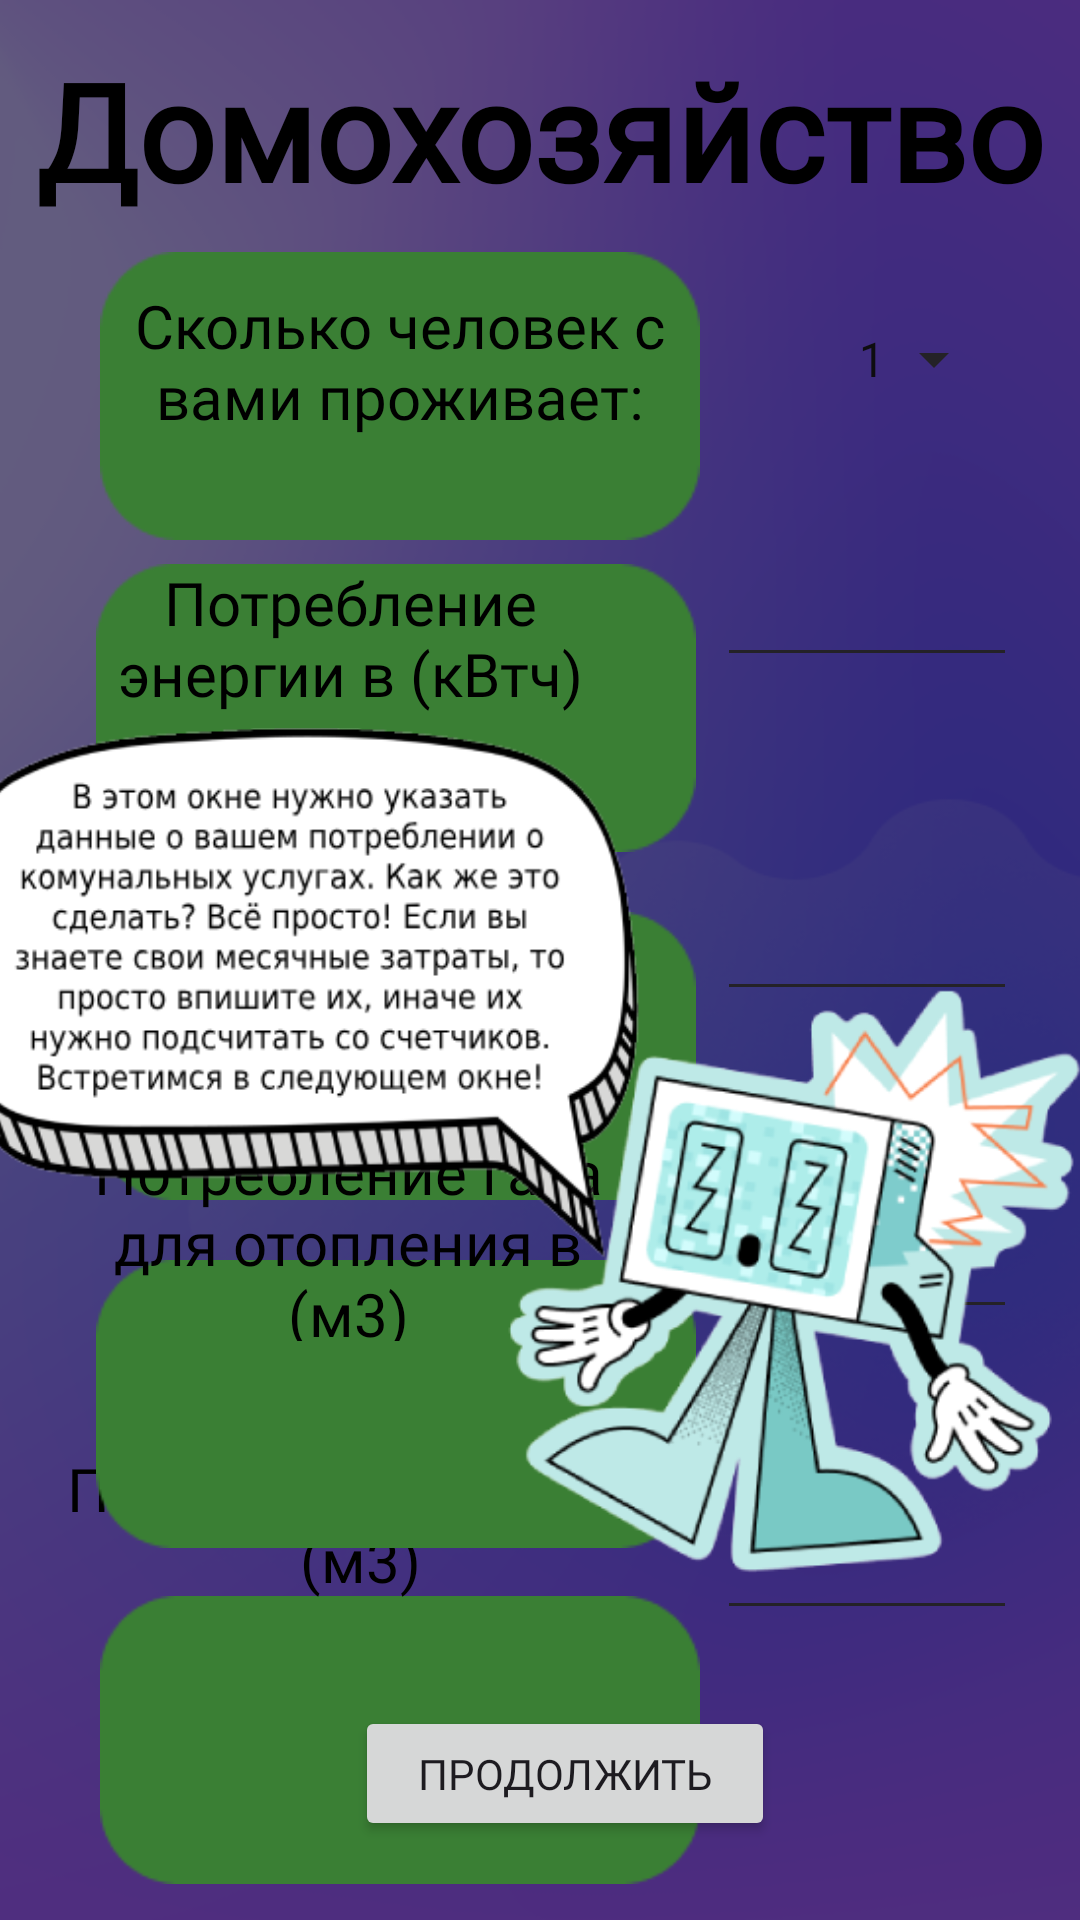

Layout XML and referenced resources for this Android screen:
<!-- AndroidManifest.xml: application theme Theme.EcoLog -->
<!-- res/layout/emissions_communal.xml -->
<?xml version="1.0" encoding="utf-8"?>
<androidx.constraintlayout.widget.ConstraintLayout xmlns:android="http://schemas.android.com/apk/res/android"
    xmlns:app="http://schemas.android.com/apk/res-auto"
    xmlns:tools="http://schemas.android.com/tools"
    android:layout_width="match_parent"
    android:layout_height="match_parent"
    tools:context=".Emissions.Emissions_Communal"
    android:background="@drawable/emissioncommunalbackground">

    <ImageView
        android:id="@+id/imageView2"
        android:layout_width="200dp"
        android:layout_height="120dp"
        android:layout_marginTop="520dp"
        app:layout_constraintBottom_toBottomOf="@+id/textView5"
        app:layout_constraintEnd_toEndOf="parent"
        app:layout_constraintHorizontal_bias="0.208"
        app:layout_constraintStart_toStartOf="parent"
        app:layout_constraintTop_toTopOf="parent"
        app:layout_constraintVertical_bias="0.0"
        app:srcCompat="@drawable/rectangle" />

    <TextView
        android:id="@+id/textView5"
        android:layout_width="200dp"
        android:layout_height="70dp"
        android:fontFamily="@font/filsonproregular"
        android:gravity="center"
        android:text="Потребление воды в (м3)"
        android:textColor="@color/black"
        android:textSize="20sp"
        app:layout_constraintBottom_toBottomOf="parent"
        app:layout_constraintEnd_toStartOf="@+id/Water"
        app:layout_constraintHorizontal_bias="0.511"
        app:layout_constraintStart_toStartOf="parent"
        app:layout_constraintTop_toBottomOf="@+id/Text_Third"
        app:layout_constraintVertical_bias="0.772" />


    <ImageView
        android:id="@+id/imageView7"
        android:layout_width="200dp"
        android:layout_height="120dp"
        android:layout_marginTop="176dp"
        app:layout_constraintBottom_toBottomOf="@+id/textView2"
        app:layout_constraintEnd_toEndOf="parent"
        app:layout_constraintHorizontal_bias="0.199"
        app:layout_constraintStart_toStartOf="parent"
        app:layout_constraintTop_toTopOf="parent"
        app:layout_constraintVertical_bias="0.0"
        app:srcCompat="@drawable/rectangle" />

    <ImageView
        android:id="@+id/imageView12"
        android:layout_width="200dp"
        android:layout_height="120dp"
        android:layout_marginTop="72dp"
        app:layout_constraintBottom_toTopOf="@+id/imageView7"
        app:layout_constraintEnd_toEndOf="parent"
        app:layout_constraintHorizontal_bias="0.208"
        app:layout_constraintStart_toStartOf="parent"
        app:layout_constraintTop_toTopOf="parent"
        app:layout_constraintVertical_bias="0.0"
        app:srcCompat="@drawable/rectangle" />

    <ImageView
        android:id="@+id/imageView8"
        android:layout_width="200dp"
        android:layout_height="120dp"
        android:layout_marginTop="408dp"
        app:layout_constraintBottom_toBottomOf="@+id/textView4"
        app:layout_constraintEnd_toEndOf="parent"
        app:layout_constraintHorizontal_bias="0.199"
        app:layout_constraintStart_toStartOf="parent"
        app:layout_constraintTop_toTopOf="parent"
        app:layout_constraintVertical_bias="0.0"
        app:srcCompat="@drawable/rectangle" />

    <ImageView
        android:id="@+id/imageView9"
        android:layout_width="200dp"
        android:layout_height="120dp"
        android:layout_marginTop="292dp"
        app:layout_constraintBottom_toBottomOf="@+id/textView3"
        app:layout_constraintEnd_toEndOf="parent"
        app:layout_constraintHorizontal_bias="0.199"
        app:layout_constraintStart_toStartOf="parent"
        app:layout_constraintTop_toTopOf="parent"
        app:layout_constraintVertical_bias="0.0"
        app:srcCompat="@drawable/rectangle" />

    <TextView
        android:id="@+id/textView4"
        android:layout_width="200dp"
        android:layout_height="70dp"
        android:fontFamily="@font/filsonproregular"
        android:gravity="center"
        android:text="Потребление газа для отопления в (м3)"
        android:textColor="@color/black"
        android:textSize="20sp"
        app:layout_constraintBottom_toBottomOf="parent"
        app:layout_constraintEnd_toStartOf="@+id/NaturalGas"
        app:layout_constraintHorizontal_bias="0.406"
        app:layout_constraintStart_toStartOf="parent"
        app:layout_constraintTop_toBottomOf="@+id/Text_Third"
        app:layout_constraintVertical_bias="0.546" />

    <TextView
        android:id="@+id/Text_Third"
        android:layout_width="200dp"
        android:layout_height="50dp"
        android:fontFamily="@font/filsonproregular"
        android:gravity="center"
        android:text="Сколько человек с вами проживает:"
        android:textColor="@color/black"
        android:textSize="20sp"
        app:layout_constraintBottom_toBottomOf="parent"
        app:layout_constraintEnd_toEndOf="parent"
        app:layout_constraintHorizontal_bias="0.208"
        app:layout_constraintStart_toStartOf="parent"
        app:layout_constraintTop_toTopOf="parent"
        app:layout_constraintVertical_bias="0.161" />

    <EditText
        android:id="@+id/Electricity"
        android:layout_width="100dp"
        android:layout_height="50dp"
        android:ems="10"
        android:fontFamily="@font/filsonproregular"
        android:inputType="number"
        android:minHeight="48dp"
        android:textColor="@color/black"
        app:layout_constraintBottom_toBottomOf="parent"
        app:layout_constraintEnd_toEndOf="parent"
        app:layout_constraintHorizontal_bias="0.919"
        app:layout_constraintStart_toStartOf="parent"
        app:layout_constraintTop_toTopOf="parent"
        app:layout_constraintVertical_bias="0.298" />

    <EditText
        android:id="@+id/NaturalGas"
        android:layout_width="100dp"
        android:layout_height="50dp"
        android:ems="10"
        android:fontFamily="@font/filsonproregular"
        android:inputType="number"
        android:minHeight="48dp"
        android:textColor="@color/black"
        app:layout_constraintBottom_toBottomOf="parent"
        app:layout_constraintEnd_toEndOf="parent"
        app:layout_constraintHorizontal_bias="0.919"
        app:layout_constraintStart_toStartOf="parent"
        app:layout_constraintTop_toBottomOf="@+id/Household"
        app:layout_constraintVertical_bias="0.222" />

    <EditText
        android:id="@+id/Water"
        android:layout_width="100dp"
        android:layout_height="50dp"
        android:ems="10"
        android:fontFamily="@font/filsonproregular"
        android:inputType="number"
        android:minHeight="48dp"
        android:textColor="@color/black"
        app:layout_constraintBottom_toBottomOf="parent"
        app:layout_constraintEnd_toEndOf="parent"
        app:layout_constraintHorizontal_bias="0.919"
        app:layout_constraintStart_toStartOf="parent"
        app:layout_constraintTop_toBottomOf="@+id/NaturalGas"
        app:layout_constraintVertical_bias="0.343" />

    <EditText
        android:id="@+id/Household"
        android:layout_width="100dp"
        android:layout_height="50dp"
        android:ems="10"
        android:fontFamily="@font/filsonproregular"
        android:inputType="number"
        android:minHeight="48dp"
        android:textColor="@color/black"
        app:layout_constraintBottom_toBottomOf="parent"
        app:layout_constraintEnd_toEndOf="parent"
        app:layout_constraintHorizontal_bias="0.919"
        app:layout_constraintStart_toStartOf="parent"
        app:layout_constraintTop_toBottomOf="@+id/Electricity"
        app:layout_constraintVertical_bias="0.168" />

    <Button
        android:id="@+id/ButtonContinue3"
        android:layout_width="140dp"
        android:layout_height="45dp"
        android:fontFamily="@font/filsonproregular"
        android:onClick="onClickButton"
        android:text="@string/ButtonContinue"
        app:layout_constraintBottom_toBottomOf="parent"
        app:layout_constraintEnd_toEndOf="parent"
        app:layout_constraintHorizontal_bias="0.538"
        app:layout_constraintStart_toStartOf="parent"
        app:layout_constraintTop_toTopOf="parent"
        app:layout_constraintVertical_bias="0.956" />

    <TextView
        android:id="@+id/textStage"
        android:layout_width="wrap_content"
        android:layout_height="wrap_content"
        android:fontFamily="@font/filsonproregular"
        android:text="Домохозяйство"
        android:textColor="@color/black"
        android:textSize="45sp"
        android:textStyle="bold"
        app:layout_constraintBottom_toBottomOf="parent"
        app:layout_constraintEnd_toEndOf="parent"
        app:layout_constraintStart_toStartOf="parent"
        app:layout_constraintTop_toTopOf="parent"
        app:layout_constraintVertical_bias="0.023" />

    <TextView
        android:id="@+id/textView2"
        android:layout_width="200dp"
        android:layout_height="50dp"
        android:fontFamily="@font/filsonproregular"
        android:gravity="center"
        android:text="Потребление энергии в (кВтч)"
        android:textColor="@color/black"
        android:textSize="20sp"
        app:layout_constraintBottom_toBottomOf="parent"
        app:layout_constraintEnd_toStartOf="@+id/Electricity"
        app:layout_constraintHorizontal_bias="0.43"
        app:layout_constraintStart_toStartOf="parent"
        app:layout_constraintTop_toBottomOf="@+id/Text_Third"
        app:layout_constraintVertical_bias="0.095" />

    <TextView
        android:id="@+id/textView3"
        android:layout_width="200dp"
        android:layout_height="50dp"
        android:fontFamily="@font/filsonproregular"
        android:gravity="center"
        android:text="Потребление газа в (м3)"
        android:textColor="@color/black"
        android:textSize="20sp"
        app:layout_constraintBottom_toBottomOf="parent"
        app:layout_constraintEnd_toStartOf="@+id/Household"
        app:layout_constraintHorizontal_bias="0.43"
        app:layout_constraintStart_toStartOf="parent"
        app:layout_constraintTop_toBottomOf="@+id/Text_Third"
        app:layout_constraintVertical_bias="0.316" />

    <Spinner
        android:id="@+id/familyMembersSpinner"
        android:layout_width="wrap_content"
        android:layout_height="wrap_content"
        android:entries="@array/family_members_array"
        android:paddingStart="16dp"
        android:paddingEnd="16dp"
        android:textAlignment="center"
        android:textColor="@color/black"
        android:textSize="18sp"
        app:layout_constraintBottom_toBottomOf="parent"
        app:layout_constraintEnd_toEndOf="parent"
        app:layout_constraintHorizontal_bias="0.914"
        app:layout_constraintStart_toStartOf="parent"
        app:layout_constraintTop_toTopOf="parent"
        app:layout_constraintVertical_bias="0.175" />
    <View
        android:id="@+id/darkOverlay"
        android:layout_width="match_parent"
        android:layout_height="match_parent"
        android:background="#80000000"
        android:visibility="visible" />

    <ImageView
        android:id="@+id/imageStick"
        android:layout_width="379dp"
        android:layout_height="513dp"
        app:layout_constraintBottom_toBottomOf="parent"
        app:layout_constraintEnd_toEndOf="parent"
        app:layout_constraintHorizontal_bias="1.0"
        app:layout_constraintStart_toStartOf="parent"
        app:layout_constraintTop_toTopOf="parent"
        app:layout_constraintVertical_bias="1.0"
        app:srcCompat="@drawable/imagestick1" />



</androidx.constraintlayout.widget.ConstraintLayout>
<!-- resources referenced by this layout -->
<resources>
  <string-array name="family_members_array">
          <item>1</item>
          <item>2</item>
          <item>3</item>
          <item>4</item>
          <item>5</item>
      </string-array>
  <color name="black">#FF000000</color>
  <!-- drawable emissioncommunalbackground: png bitmap (drawable, 108524 bytes) -->
  <!-- drawable imagestick1: png bitmap (drawable, 117346 bytes) -->
  <!-- drawable rectangle: png bitmap (drawable, 1351 bytes) -->
  <string name="ButtonContinue">Продолжить</string>
  <style name="Theme.EcoLog" parent="Base.Theme.EcoLog" />
  <style name="Base.Theme.EcoLog" parent="Theme.Material3.DayNight.NoActionBar">
          
          
          <item name="android:statusBarColor">@android:color/black</item>
      </style>
</resources>
